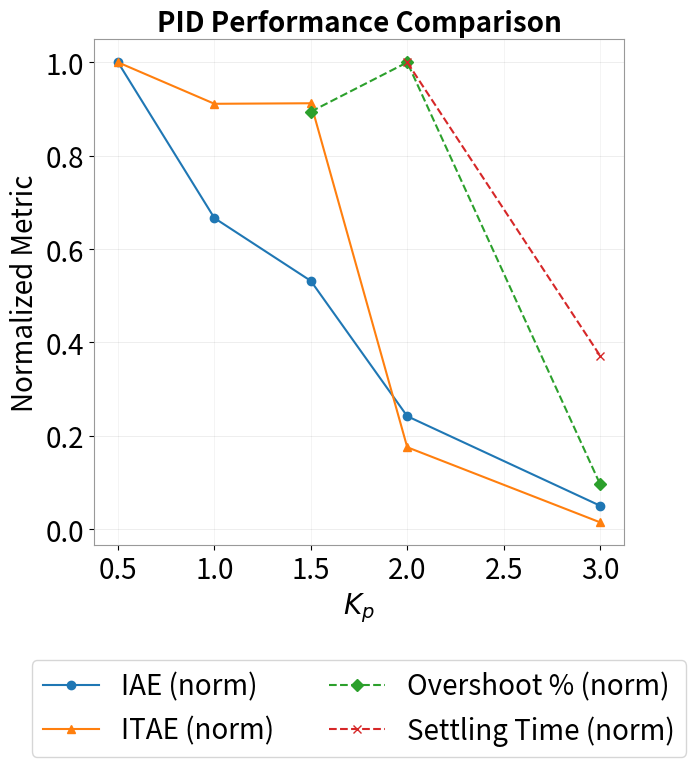

This chart was generated by the following Python code:
import matplotlib.pyplot as plt
import numpy as np

kp          = [0.5, 1.0, 1.5, 2.0, 3.0]
iae         = [22187.2, 14785.6, 11799.3, 5368.3, 1115.4]
ise         = [8231218.5, 2607330.8, 1399494.4, 656263.4, 208624.8]
itae        = [653727.4, 595677.8, 596421.6, 114731.3, 9592.8]
settle      = [None, None, None, 8.69, 3.23]
overshoot   = [None, None, 180.8, 235.4, 45.1]
initial_err = [-307.1, -167.2, -159.3, -185.5, -367.8]

overshoot_pct = [
    abs(o / e) * 100 if o is not None else None
    for o, e in zip(overshoot, initial_err)
]

# --- Print table ---
print(f"{'Kp':<6} {'Settle(s)':<12} {'Overshoot%':<13} {'IAE':<12} {'ISE':<14} {'ITAE':<12}")
print("-" * 69)
for i, k in enumerate(kp):
    st  = f"{settle[i]:.2f}"       if settle[i]      is not None else "Never"
    ov  = f"{overshoot_pct[i]:.1f}" if overshoot_pct[i] is not None else "N/A"
    print(f"{k:<6} {st:<12} {ov:<13} {iae[i]:<12.1f} {ise[i]:<14.1f} {itae[i]:<12.1f}")

# --- Normalize helper (handles None) ---
def norm(x):
    arr = np.array([v if v is not None else np.nan for v in x], dtype=float)
    return arr / np.nanmax(arr)

# --- Plot ---
fig, ax1 = plt.subplots(figsize=(7, 8))

ax1.plot(kp, norm(iae),          marker='o', label='IAE (norm)')
#ax1.plot(kp, norm(ise),          marker='s', label='ISE (norm)')
ax1.plot(kp, norm(itae),         marker='^', label='ITAE (norm)')
ax1.plot(kp, norm(overshoot_pct),marker='D', linestyle='--', label='Overshoot % (norm)')
ax1.plot(kp, norm(settle),       marker='x', linestyle='--', label='Settling Time (norm)')
ax1.tick_params(colors="black", labelsize=20)
for spine in ax1.spines.values():
    spine.set_edgecolor("#999")

ax1.set_xlabel('$K_p$', fontsize=20)
ax1.set_ylabel('Normalized Metric', fontsize=20)
ax1.set_title('PID Performance Comparison', fontsize=20, fontweight='bold')
ax1.legend(fontsize=20, facecolor="white", edgecolor="#ccc", loc="upper center", bbox_to_anchor=(0.5, -0.20), ncol=2, frameon=True)
ax1.grid(axis="y", color="black", alpha=0.08, linewidth=0.6)
ax1.grid(axis="x", color="black", alpha=0.05, linewidth=0.6)

plt.tight_layout()
plt.savefig('elbow_yaw.pdf', dpi=150)
plt.show()
plt.close()
print("\nSaved: elbow_yaw.pdf")
